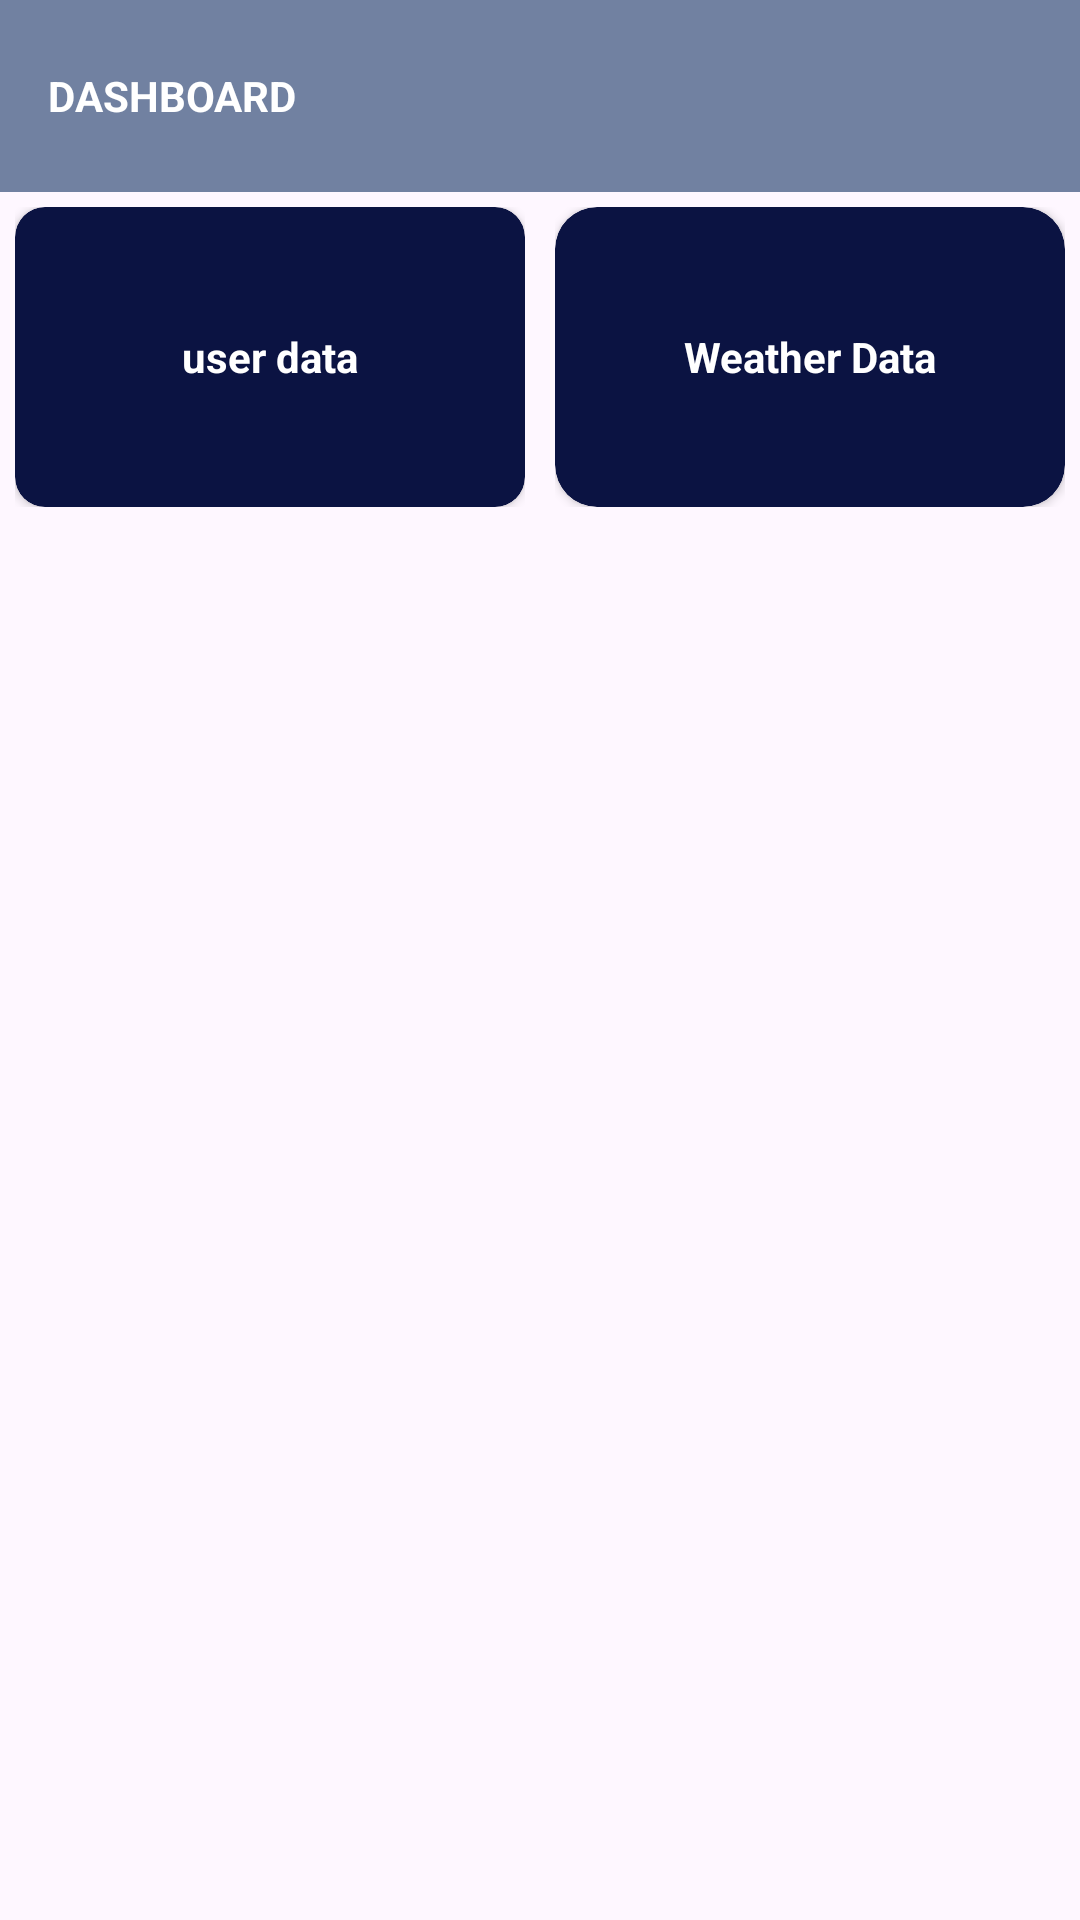

This screen was rendered from an Android layout file. Write that file and the resources it references.
<!-- AndroidManifest.xml: application theme Theme.MyApplication -->
<!-- res/layout/activity_dashboard.xml -->
<?xml version="1.0" encoding="utf-8"?>
<LinearLayout android:layout_width="match_parent"
    android:layout_height="match_parent"
    xmlns:app="http://schemas.android.com/apk/res-auto"
    android:orientation="vertical"
    xmlns:android="http://schemas.android.com/apk/res/android">

    <LinearLayout
        android:layout_width="match_parent"
        android:layout_height="wrap_content"
        android:orientation="vertical">
        <androidx.appcompat.widget.Toolbar
            android:layout_width="match_parent"
            android:layout_height="wrap_content"
            android:background="#7181A1">
            <TextView
                android:layout_width="match_parent"
                android:layout_height="wrap_content"
                android:text="DASHBOARD"
                android:textColor="@color/white"
                android:textStyle="bold"></TextView>
        </androidx.appcompat.widget.Toolbar>
    </LinearLayout>
    <LinearLayout
        android:weightSum="1"
        android:layout_width="match_parent"
        android:layout_height="wrap_content"
        android:orientation="horizontal">
        <LinearLayout
            android:layout_width="0dp"
            android:layout_weight="0.5"
            android:layout_margin="5dp"
            android:layout_height="100dp"
           >
    <androidx.cardview.widget.CardView
        android:layout_width="match_parent"
        android:layout_height="match_parent"
        app:cardBackgroundColor="@color/navyblue"
        app:cardCornerRadius="10dp">
        <TextView
            android:id="@+id/usrd"
            android:layout_width="match_parent"
            android:layout_height="match_parent"
            android:gravity="center"
            android:textStyle="bold"
            android:textColor="@color/white"

            android:text="user data"></TextView>

    </androidx.cardview.widget.CardView>
        </LinearLayout>
        <LinearLayout
            android:layout_width="0dp"
            android:layout_weight="0.5"
            android:layout_margin="5dp"
            android:layout_height="match_parent"
            >
            <androidx.cardview.widget.CardView
                android:layout_width="match_parent"
                android:layout_height="match_parent"
                app:cardBackgroundColor="@color/navyblue"
                app:cardCornerRadius="14dp">
                <TextView
                    android:id="@+id/weatherd"
                    android:layout_width="match_parent"
                    android:layout_height="match_parent"
                    android:gravity="center"
                    android:textStyle="bold"
                    android:textColor="@color/white"
                    android:text="Weather Data"></TextView>

            </androidx.cardview.widget.CardView>
        </LinearLayout>
    </LinearLayout>






</LinearLayout>
<!-- resources referenced by this layout -->
<resources>
  <color name="navyblue">#0b1342</color>
  <color name="white">#FFFFFFFF</color>
  <style name="Theme.MyApplication" parent="Base.Theme.MyApplication" />
  <style name="Base.Theme.MyApplication" parent="Theme.Material3.DayNight.NoActionBar">
          
          
      </style>
</resources>
